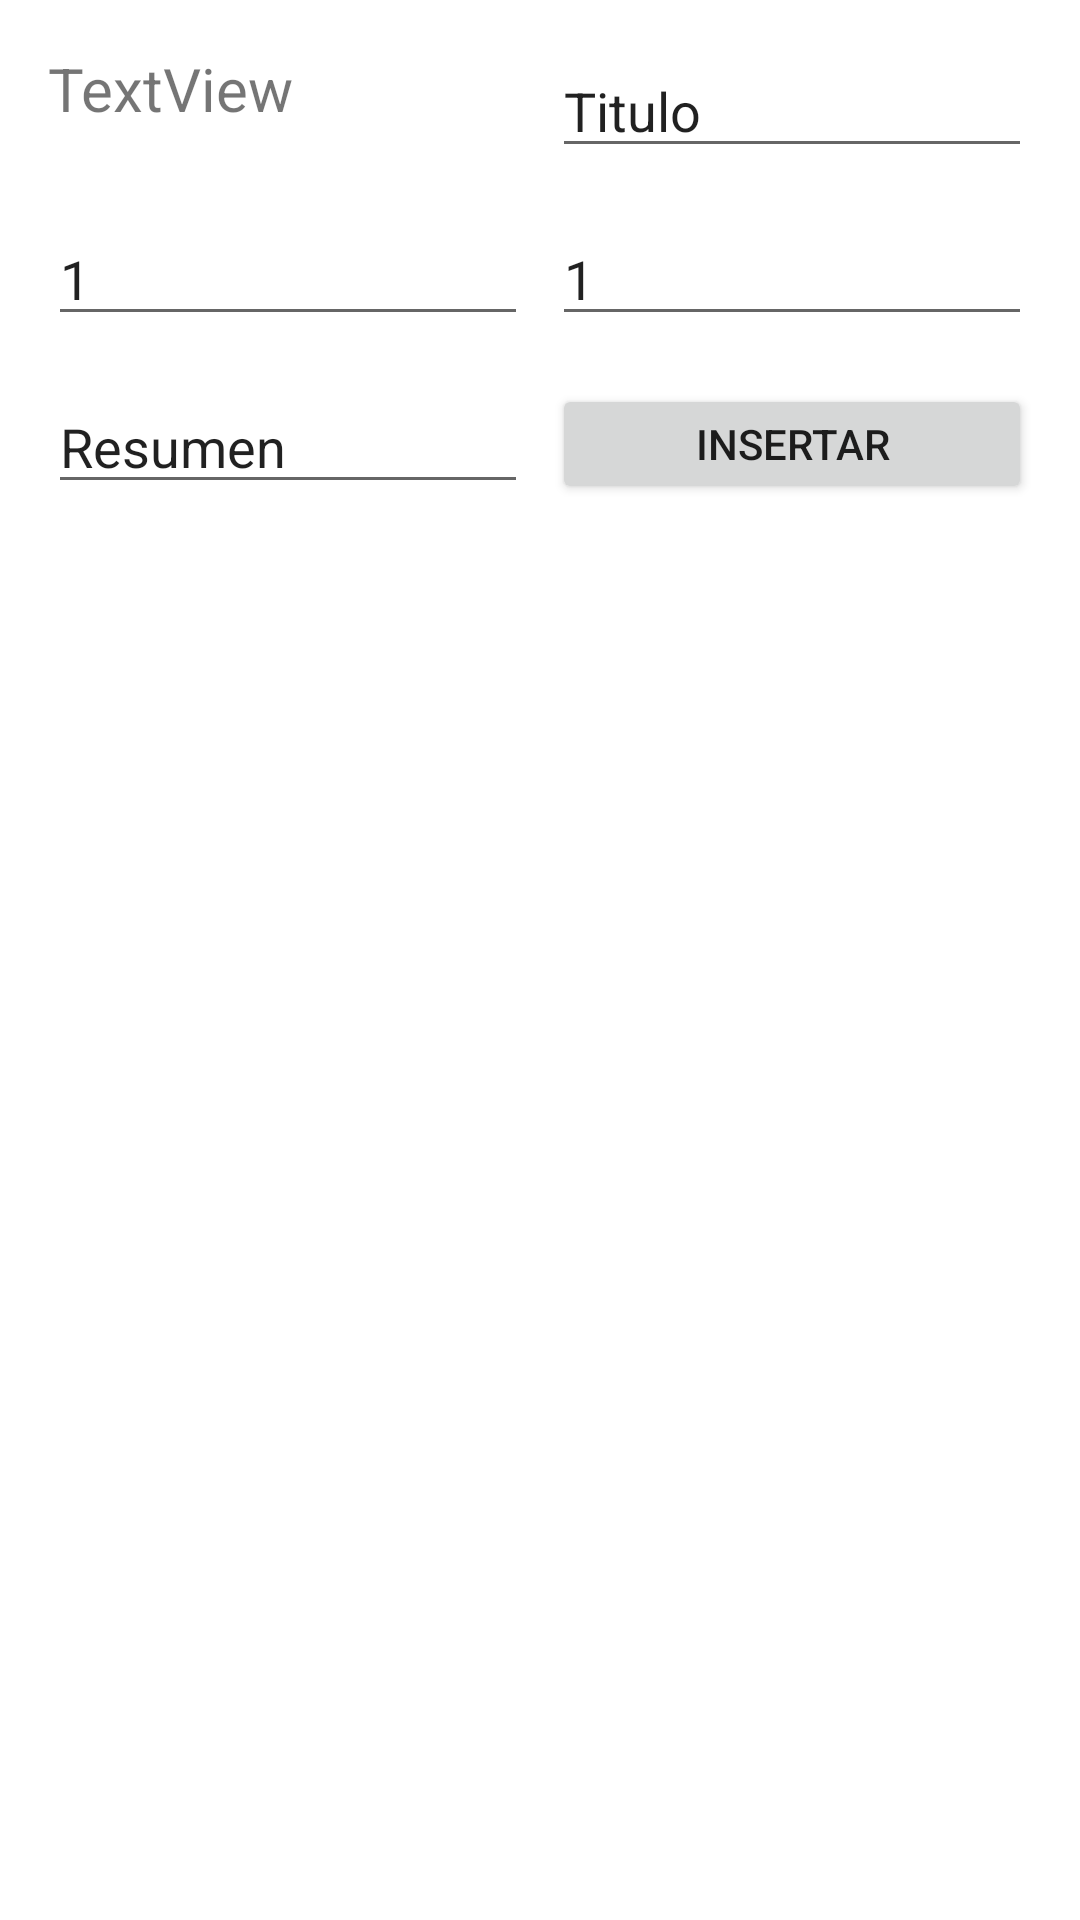

This screen was rendered from an Android layout file. Write that file and the resources it references.
<!-- AndroidManifest.xml: application theme Theme.Programacion -->
<!-- res/layout/activity_mostrarcapitulos.xml -->
<?xml version="1.0" encoding="utf-8"?>
<androidx.constraintlayout.widget.ConstraintLayout xmlns:android="http://schemas.android.com/apk/res/android"
    xmlns:app="http://schemas.android.com/apk/res-auto"
    xmlns:tools="http://schemas.android.com/tools"
    android:layout_width="match_parent"
    android:layout_height="match_parent"
    tools:context=".mostrarcapitulos">

    <EditText
        android:id="@+id/editTextTextTitulo"
        android:layout_width="160dp"
        android:layout_height="40dp"
        android:layout_marginTop="16dp"
        android:layout_marginEnd="16dp"
        android:ems="10"
        android:inputType="textPersonName"
        android:text="Titulo"
        app:layout_constraintEnd_toEndOf="parent"
        app:layout_constraintTop_toTopOf="parent" />

    <EditText
        android:id="@+id/editTextTemporada"
        android:layout_width="160dp"
        android:layout_height="40dp"
        android:layout_marginStart="16dp"
        android:layout_marginTop="16dp"
        android:ems="10"
        android:inputType="numberSigned"
        android:text="1"
        app:layout_constraintStart_toStartOf="parent"
        app:layout_constraintTop_toBottomOf="@+id/textViewNombreserie" />

    <EditText
        android:id="@+id/editTextNumberNum_temp"
        android:layout_width="160dp"
        android:layout_height="40dp"
        android:layout_marginTop="16dp"
        android:layout_marginEnd="16dp"
        android:ems="10"
        android:inputType="numberSigned"
        android:text="1"
        app:layout_constraintEnd_toEndOf="parent"
        app:layout_constraintTop_toBottomOf="@+id/editTextTextTitulo" />

    <EditText
        android:id="@+id/editTextTextResumen"
        android:layout_width="160dp"
        android:layout_height="40dp"
        android:layout_marginStart="16dp"
        android:layout_marginTop="16dp"
        android:ems="10"
        android:inputType="textPersonName"
        android:text="Resumen"
        app:layout_constraintStart_toStartOf="parent"
        app:layout_constraintTop_toBottomOf="@+id/editTextTemporada" />

    <Button
        android:id="@+id/buttonInsertar"
        android:layout_width="160dp"
        android:layout_height="40dp"
        android:layout_marginTop="16dp"
        android:layout_marginEnd="16dp"
        android:text="INSERTAR"
        app:layout_constraintEnd_toEndOf="parent"
        app:layout_constraintTop_toBottomOf="@+id/editTextNumberNum_temp" />

    <TextView
        android:id="@+id/textViewNombreserie"
        android:layout_width="160dp"
        android:layout_height="40dp"
        android:layout_marginStart="16dp"
        android:layout_marginTop="16dp"
        android:text="TextView"
        android:textSize="20sp"
        app:layout_constraintStart_toStartOf="parent"
        app:layout_constraintTop_toTopOf="parent" />

    <ListView
        android:id="@+id/ListViewMostrardatos"
        android:layout_width="0dp"
        android:layout_height="0dp"
        android:layout_marginTop="32dp"
        android:layout_marginBottom="32dp"
        app:layout_constraintBottom_toBottomOf="parent"
        app:layout_constraintEnd_toEndOf="parent"
        app:layout_constraintHorizontal_bias="0.494"
        app:layout_constraintStart_toStartOf="parent"
        app:layout_constraintTop_toBottomOf="@+id/editTextTextResumen"
        app:layout_constraintVertical_bias="1.0" />
</androidx.constraintlayout.widget.ConstraintLayout>
<!-- resources referenced by this layout -->
<resources>
  <style name="Theme.Programacion" parent="Theme.MaterialComponents.DayNight.DarkActionBar">
          
          <item name="colorPrimary">@color/purple_500</item>
          <item name="colorPrimaryVariant">@color/purple_700</item>
          <item name="colorOnPrimary">@color/white</item>
          
          <item name="colorSecondary">@color/teal_200</item>
          <item name="colorSecondaryVariant">@color/teal_700</item>
          <item name="colorOnSecondary">@color/black</item>
          
          <item name="android:statusBarColor">?attr/colorPrimaryVariant</item>
          
      </style>
  <color name="purple_500">#83f7c8</color>
  <color name="purple_700">#83f7c8</color>
  <color name="white">#FFFFFFFF</color>
  <color name="teal_200">#83f7c8</color>
  <color name="teal_700">#FF018786</color>
  <color name="black">#FF000000</color>
</resources>
